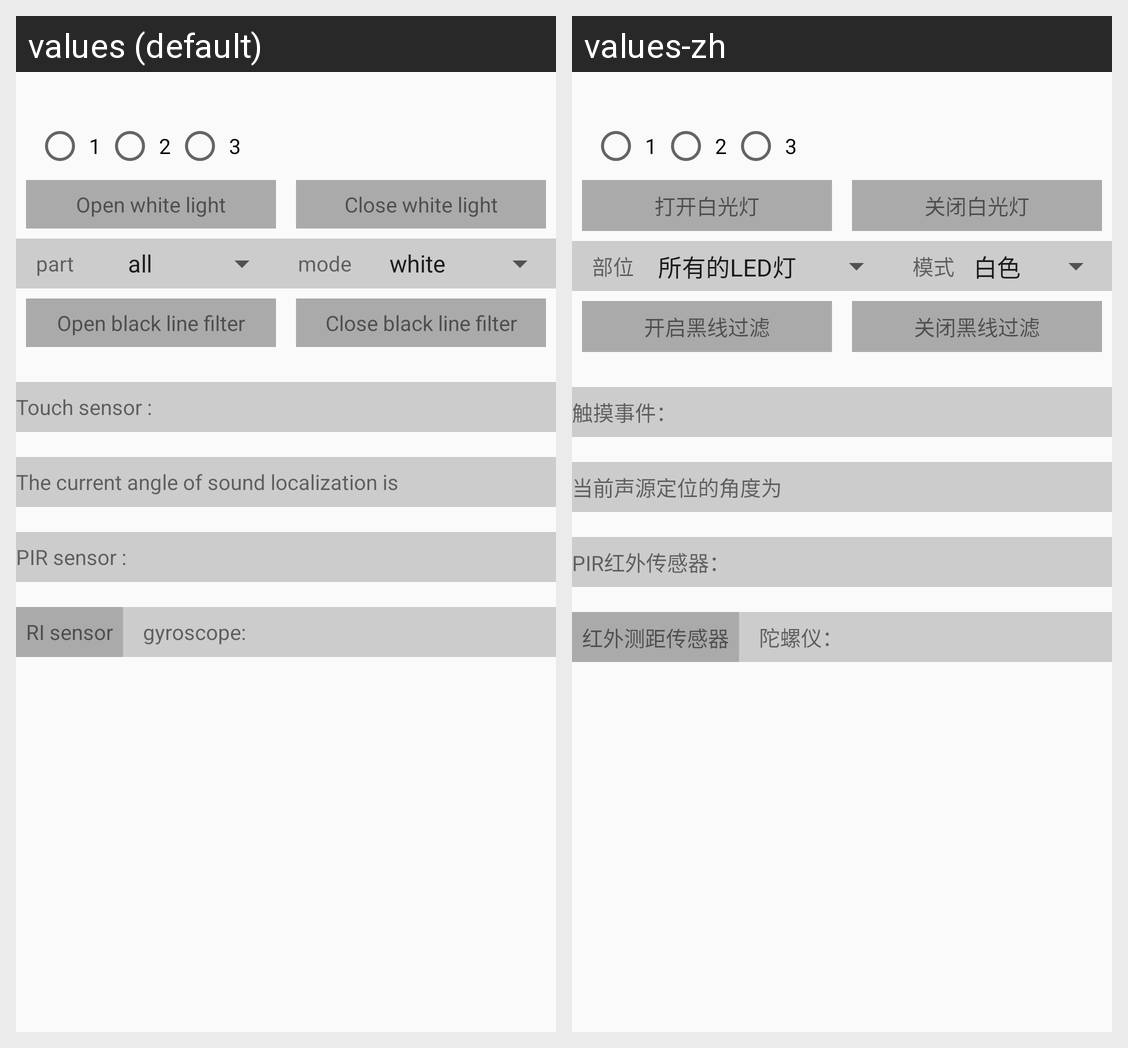

Strings drawn on this Android screen and how each of the app's shown locales translates them:
Android screen res/layout/actviity_hardware_control.xml rendered under 2 locales, left to right: values (default), values-zh. Device: Nexus 5 (rendered at 1080×1920; each locale shown at half size, 540×960, under a caption strip naming it); theme AppTheme.
Strings drawn on this screen, with the default value and each locale's value (text and hints the layout hard-codes, and strings that could not be matched under every locale, appear in the picture but are not listed):

one
  values: 1
  values-zh: 1

two
  values: 2
  values-zh: 2

three
  values: 3
  values-zh: 3

open_white_light
  values: Open white light
  values-zh: 打开白光灯

close_white_light
  values: Close white light
  values-zh: 关闭白光灯

part
  values: part
  values-zh: 部位

mode
  values: mode
  values-zh: 模式

open_black_line_filter
  values: Open black line filter
  values-zh: 开启黑线过滤

close_black_line_filter
  values: Close black line filter
  values-zh: 关闭黑线过滤

touch_sensor
  values: Touch sensor :
  values-zh: 触摸事件：

voice_locate_angle
  values: The current angle of sound localization is
  values-zh: 当前声源定位的角度为

pir_sensor
  values: PIR sensor :
  values-zh: PIR红外传感器：

ri_sensor
  values: RI sensor
  values-zh: 红外测距传感器

gyroscope
  values: gyroscope:
  values-zh: 陀螺仪：
